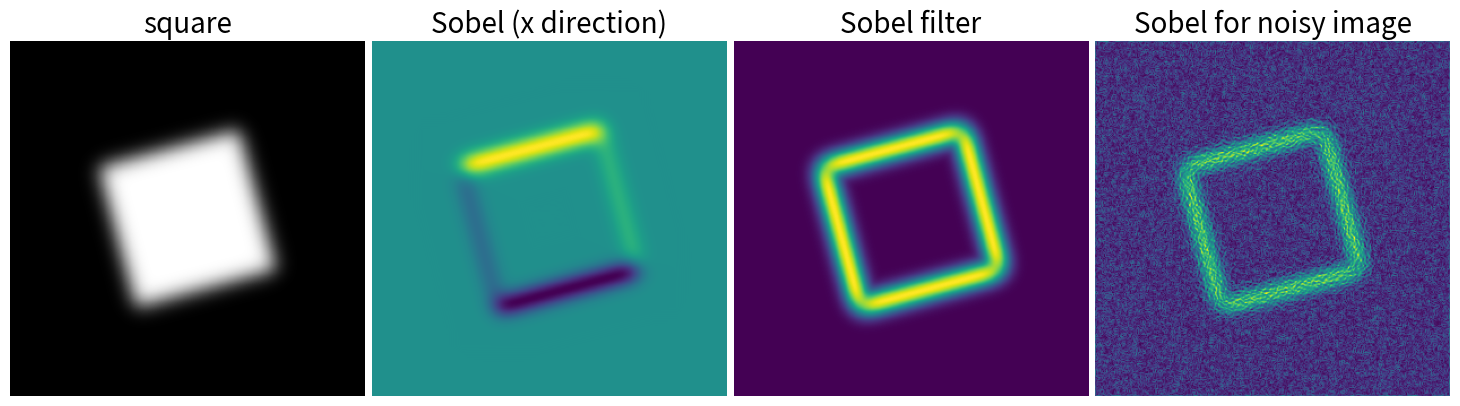

Reproduce this figure in Python.
import numpy as np
from scipy import ndimage
import matplotlib.pyplot as plt

im = np.zeros((256, 256))
im[64:-64, 64:-64] = 1

im = ndimage.rotate(im, 15, mode='constant')
im = ndimage.gaussian_filter(im, 8)

sx = ndimage.sobel(im, axis=0, mode='constant')
sy = ndimage.sobel(im, axis=1, mode='constant')
sob = np.hypot(sx, sy)

plt.figure(figsize=(16, 5))
plt.subplot(141)
plt.imshow(im, cmap=plt.cm.gray)
plt.axis('off')
plt.title('square', fontsize=20)
plt.subplot(142)
plt.imshow(sx)
plt.axis('off')
plt.title('Sobel (x direction)', fontsize=20)
plt.subplot(143)
plt.imshow(sob)
plt.axis('off')
plt.title('Sobel filter', fontsize=20)

im += 0.07*np.random.random(im.shape)

sx = ndimage.sobel(im, axis=0, mode='constant')
sy = ndimage.sobel(im, axis=1, mode='constant')
sob = np.hypot(sx, sy)

plt.subplot(144)
plt.imshow(sob)
plt.axis('off')
plt.title('Sobel for noisy image', fontsize=20)



plt.subplots_adjust(wspace=0.02, hspace=0.02, top=1, bottom=0, left=0, right=0.9)

plt.show()